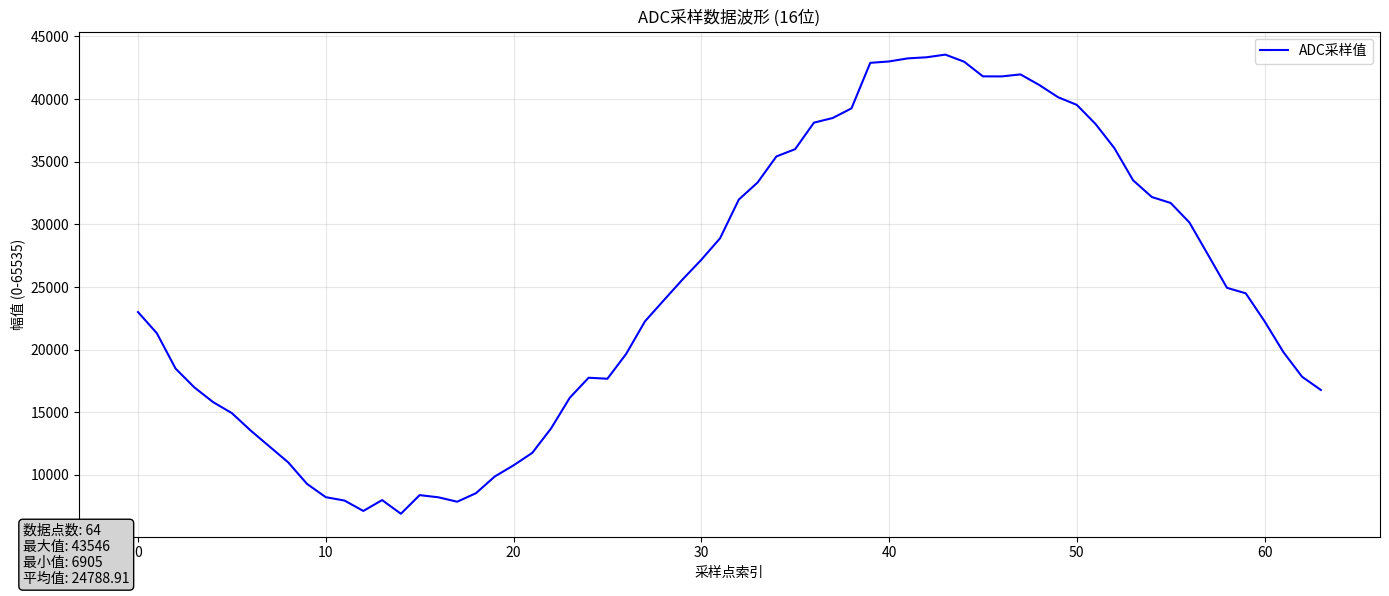

This figure's Python source:
import matplotlib.pyplot as plt
import numpy as np

# 从UART接收到的ADC数据字符串（连续的十六进制字符）
# 注意：现在是16位数据，每4个字符代表一个16位的采样值
uart_adc_data = "59D85345483A425E3DC63A5634E92FF32AFD244820251F161BD91F3D1AF920C9201A1EBA216326972A112DF735953F2A456045104CD156F35D7F63FE6A2470D97CED823D8A5B8CA294E496589959A789A7F9A8EEA946AA1AA7E5A354A34EA3EFA0A49CD59A7094788CF982EA7DB57BDB75C56B9B61685FB156FD4D6845AD4191"

# 将连续的十六进制字符串转换为整数列表
# 每4个字符代表一个十六进制的16位数据
decimal_values = []
for i in range(0, len(uart_adc_data), 4):  # 修改：步长改为4
    hex_word = uart_adc_data[i:i+4]  # 修改：每次取4个字符
    decimal_values.append(int(hex_word, 16))  # 修改：解析为16位整数

print(f"解析出 {len(decimal_values)} 个数据点")
print(f"数据范围: {min(decimal_values)} - {max(decimal_values)}")

# 绘图
plt.figure(figsize=(14, 6))
plt.plot(decimal_values, 'b-', linewidth=1.5, label='ADC采样值')
plt.title("ADC采样数据波形 (16位)")
plt.xlabel("采样点索引")
plt.ylabel("幅值 (0-65535)")  # 修改：y轴范围改为16位
plt.grid(True, alpha=0.3)
plt.legend()
# 添加一些统计信息
plt.figtext(0.02, 0.02, f"数据点数: {len(decimal_values)}\n最大值: {max(decimal_values)}\n最小值: {min(decimal_values)}\n平均值: {np.mean(decimal_values):.2f}", 
            bbox=dict(boxstyle="round,pad=0.3", facecolor="lightgray"))

plt.tight_layout()
plt.show()

# 可选：打印前20个数据点用于验证
print("\n前20个数据点:")
for i in range(min(20, len(decimal_values))):
    print(f"索引 {i}: 十六进制 0x{uart_adc_data[i*4:i*4+4]} -> 十进制 {decimal_values[i]}")  # 修改：索引步长改为4